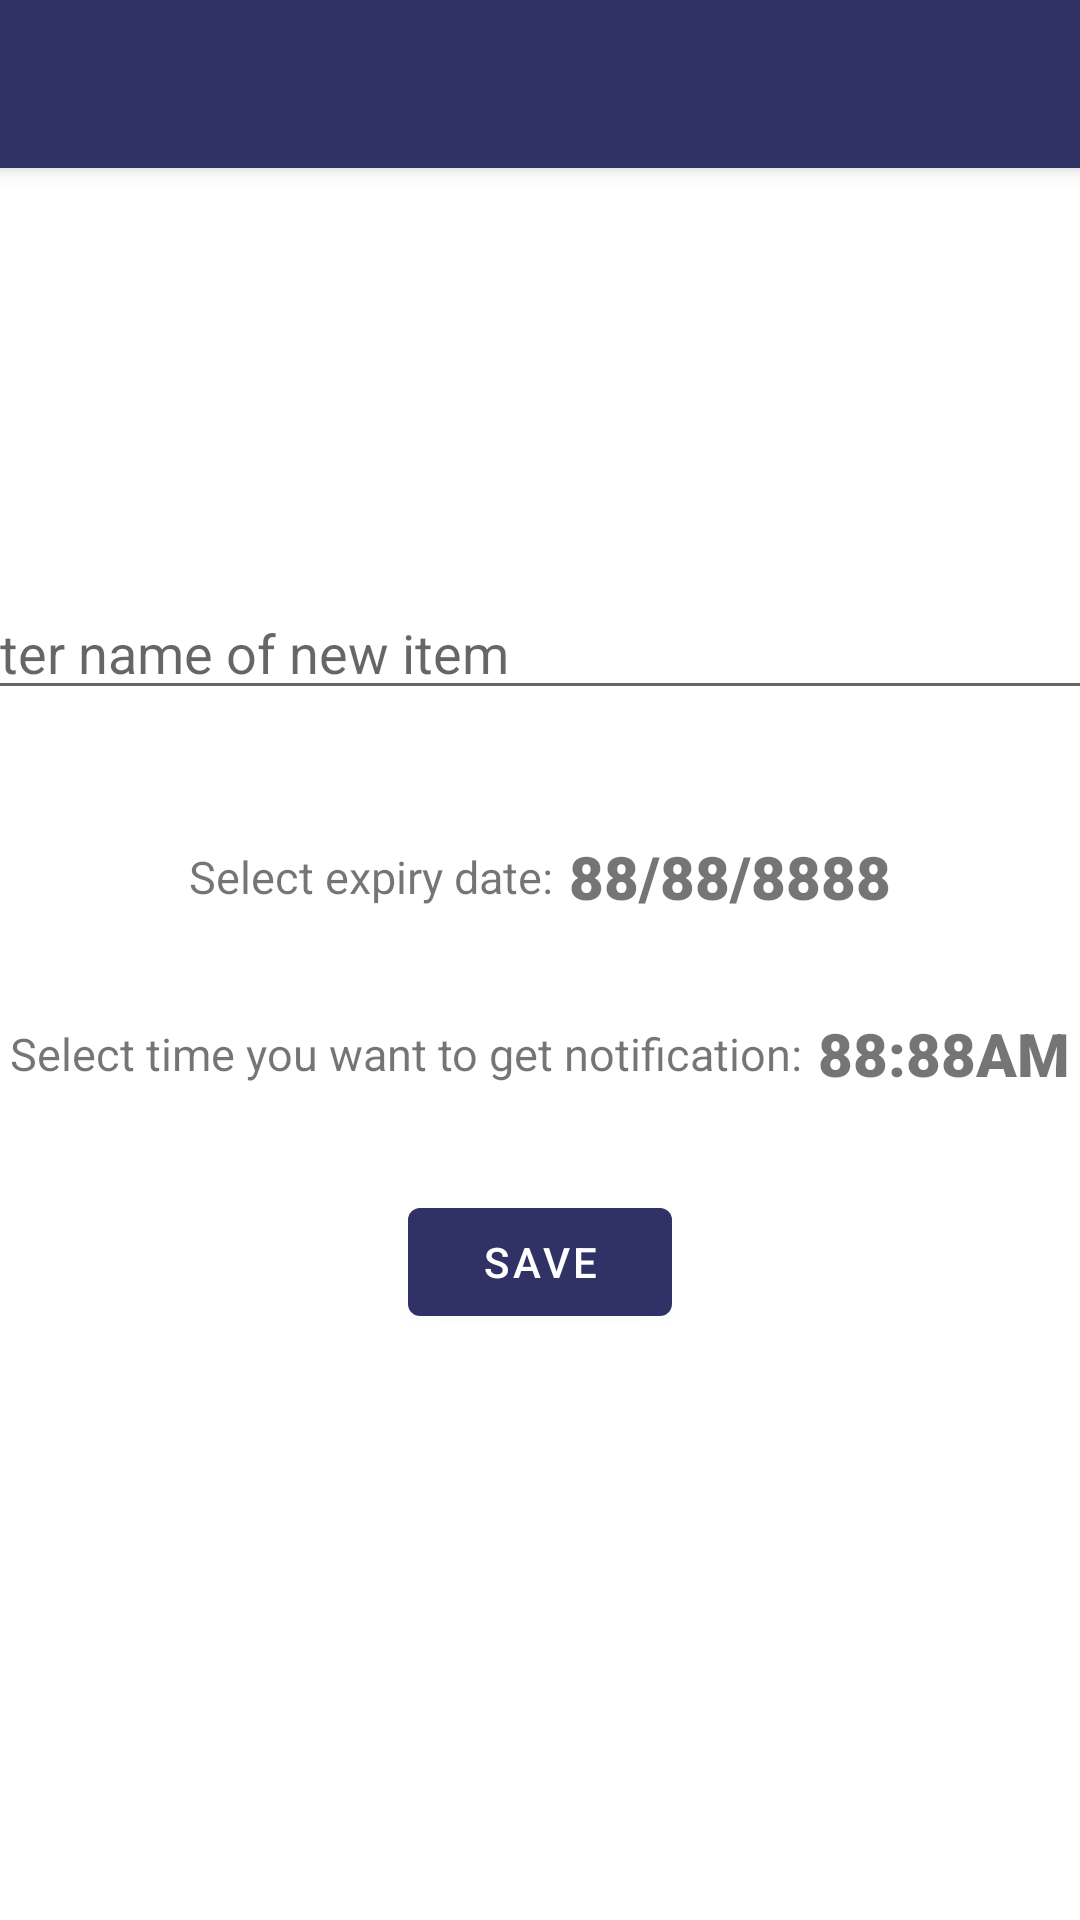

Write the Android layout XML for this screen, with the resource values it uses.
<!-- AndroidManifest.xml: application theme Theme.Nexpire -->
<!-- res/layout/activity_new_item.xml -->
<?xml version="1.0" encoding="utf-8"?>
<androidx.coordinatorlayout.widget.CoordinatorLayout xmlns:android="http://schemas.android.com/apk/res/android"
    xmlns:app="http://schemas.android.com/apk/res-auto"
    xmlns:tools="http://schemas.android.com/tools"
    android:layout_width="match_parent"
    android:layout_height="match_parent"
    tools:context=".NewItem">

    <com.google.android.material.appbar.AppBarLayout
        android:layout_width="match_parent"
        android:layout_height="wrap_content"
        android:theme="@style/Theme.Nexpire.AppBarOverlay">

        <androidx.appcompat.widget.Toolbar
            android:id="@+id/toolbar"
            android:layout_width="match_parent"
            android:layout_height="?attr/actionBarSize"
            android:background="?attr/colorPrimary"
            android:forceDarkAllowed="false"
            app:popupTheme="@style/Theme.Nexpire.PopupOverlay" />

    </com.google.android.material.appbar.AppBarLayout>

    <include layout="@layout/fragment_first" />

</androidx.coordinatorlayout.widget.CoordinatorLayout>
<!-- res/layout/fragment_first.xml (included above) -->
<?xml version="1.0" encoding="utf-8"?>
<androidx.constraintlayout.widget.ConstraintLayout xmlns:android="http://schemas.android.com/apk/res/android"
    xmlns:app="http://schemas.android.com/apk/res-auto"
    xmlns:tools="http://schemas.android.com/tools"
    android:layout_width="match_parent"
    android:layout_height="match_parent"
    tools:context=".FirstFragment">

    <LinearLayout
        android:layout_width="match_parent"
        android:layout_height="match_parent"
        app:layout_constraintStart_toStartOf="parent"
        app:layout_constraintEnd_toEndOf="parent"
        app:layout_constraintTop_toTopOf="parent"
        app:layout_constraintBottom_toBottomOf="parent"
        android:orientation="vertical"
        android:gravity="center">

        <AutoCompleteTextView
            android:id="@+id/autoCompleteTextView"
            android:layout_width="409dp"
            android:layout_height="wrap_content"
            android:hint="Enter name of new item"
            app:layout_constraintBottom_toTopOf="@id/editTextDate"
            android:layout_marginVertical="21dp"
        />

        <LinearLayout
            android:layout_width="match_parent"
            android:layout_height="wrap_content"
            android:orientation="horizontal"
            android:gravity="center"
            android:layout_marginVertical="21dp">

            <TextView
                android:layout_width="wrap_content"
                android:layout_height="wrap_content"
                android:id="@+id/textDateTitle"
                android:text="Select expiry date:"
                android:textSize="15dp"
                />
            <TextView
                android:id="@+id/editTextDate"
                android:layout_width="wrap_content"
                android:layout_height="wrap_content"
                android:layout_marginStart="5dp"
                android:fontFamily="sans-serif-black"
                android:textSize="20dp"
                android:clickable="false"
                android:focusable="false"
                android:focusableInTouchMode="false"
                android:text="88/88/8888"
                />

        </LinearLayout>

        <LinearLayout
            android:layout_width="match_parent"
            android:layout_height="wrap_content"
            android:orientation="vertical"
            android:id="@+id/reminderDate"
            android:gravity="center"
            android:layout_margin="28dp"
            android:visibility="gone">

            <TextView
                android:layout_width="wrap_content"
                android:layout_height="wrap_content"
                android:id="@+id/textNumberTitle"
                android:text="Select number of days before expiry date to get notification"
                android:layout_marginVertical="11dp"/>

            <com.google.android.material.slider.Slider
                android:layout_width="match_parent"
                android:layout_height="wrap_content"
                android:id="@+id/daysBefore"
                android:valueFrom="1"
                android:valueTo="2"
                android:stepSize="1" />

            <TextView
                android:layout_width="wrap_content"
                android:paddingHorizontal="10dp"
                android:minWidth="40dp"
                android:layout_height="40dp"
                android:text="1"
                android:gravity="center"
                android:id="@+id/days"
                android:textSize="25sp"
                android:layout_marginHorizontal="3dp"
                android:background="@drawable/circle_selected"
                android:textColor="@color/design_default_color_on_primary"/>

        </LinearLayout>

        <LinearLayout
            android:layout_width="match_parent"
            android:layout_height="wrap_content"
            android:orientation="horizontal"
            android:gravity="center"
            android:layout_marginVertical="11dp">

            <TextView
                android:layout_width="wrap_content"
                android:layout_height="wrap_content"
                android:id="@+id/textTimeTitle"
                android:text="Select time you want to get notification:"
                android:textSize="15dp"
                />
            <TextView
                android:id="@+id/editTextTime"
                android:layout_width="wrap_content"
                android:layout_height="wrap_content"
                android:layout_marginStart="5dp"
                android:fontFamily="sans-serif-black"
                android:textSize="20dp"
                android:clickable="false"
                android:focusable="false"
                android:focusableInTouchMode="false"
                android:text="88:88AM"
                />

        </LinearLayout>

        <Button
            android:id="@+id/button_first"
            android:layout_width="wrap_content"
            android:layout_height="wrap_content"
            android:layout_margin="21dp"
            android:text="Save"
        />
    </LinearLayout>

</androidx.constraintlayout.widget.ConstraintLayout>
<!-- resources referenced by this layout -->
<resources>
  <!-- drawable circle_selected (drawable) -->
  <shape xmlns:android="http://schemas.android.com/apk/res/android" >
  
      <solid android:color="@color/design_default_color_primary"/>
      <stroke
          android:width="2dp"
          android:color="@color/design_default_color_primary" />
  
      <corners
          android:bottomLeftRadius="20dp"
          android:bottomRightRadius="20dp"
          android:topLeftRadius="20dp"
          android:topRightRadius="20dp" />
  
  </shape>
  <style name="Theme.Nexpire.AppBarOverlay" parent="ThemeOverlay.AppCompat.Dark.ActionBar" />
  <style name="Theme.Nexpire.PopupOverlay" parent="ThemeOverlay.AppCompat.Light" />
  <style name="Theme.Nexpire" parent="Theme.MaterialComponents.DayNight">
          
          <item name="colorPrimary">@color/theme</item>
          <item name="colorPrimaryVariant">@color/theme</item>
          <item name="colorPrimaryDark">@color/purple_700</item>
          <item name="colorOnPrimary">@color/white</item>
          
          <item name="colorSecondary">@color/theme</item>
          <item name="colorSecondaryVariant">@color/theme</item>
          <item name="colorOnSecondary">@color/white</item>
          
          <item name="android:statusBarColor" tools:targetApi="l">?attr/colorPrimaryVariant</item>
          
      </style>
  <color name="theme">#FF303266</color>
  <color name="purple_700">#FF3700B3</color>
  <color name="white">#FFFFFFFF</color>
</resources>
